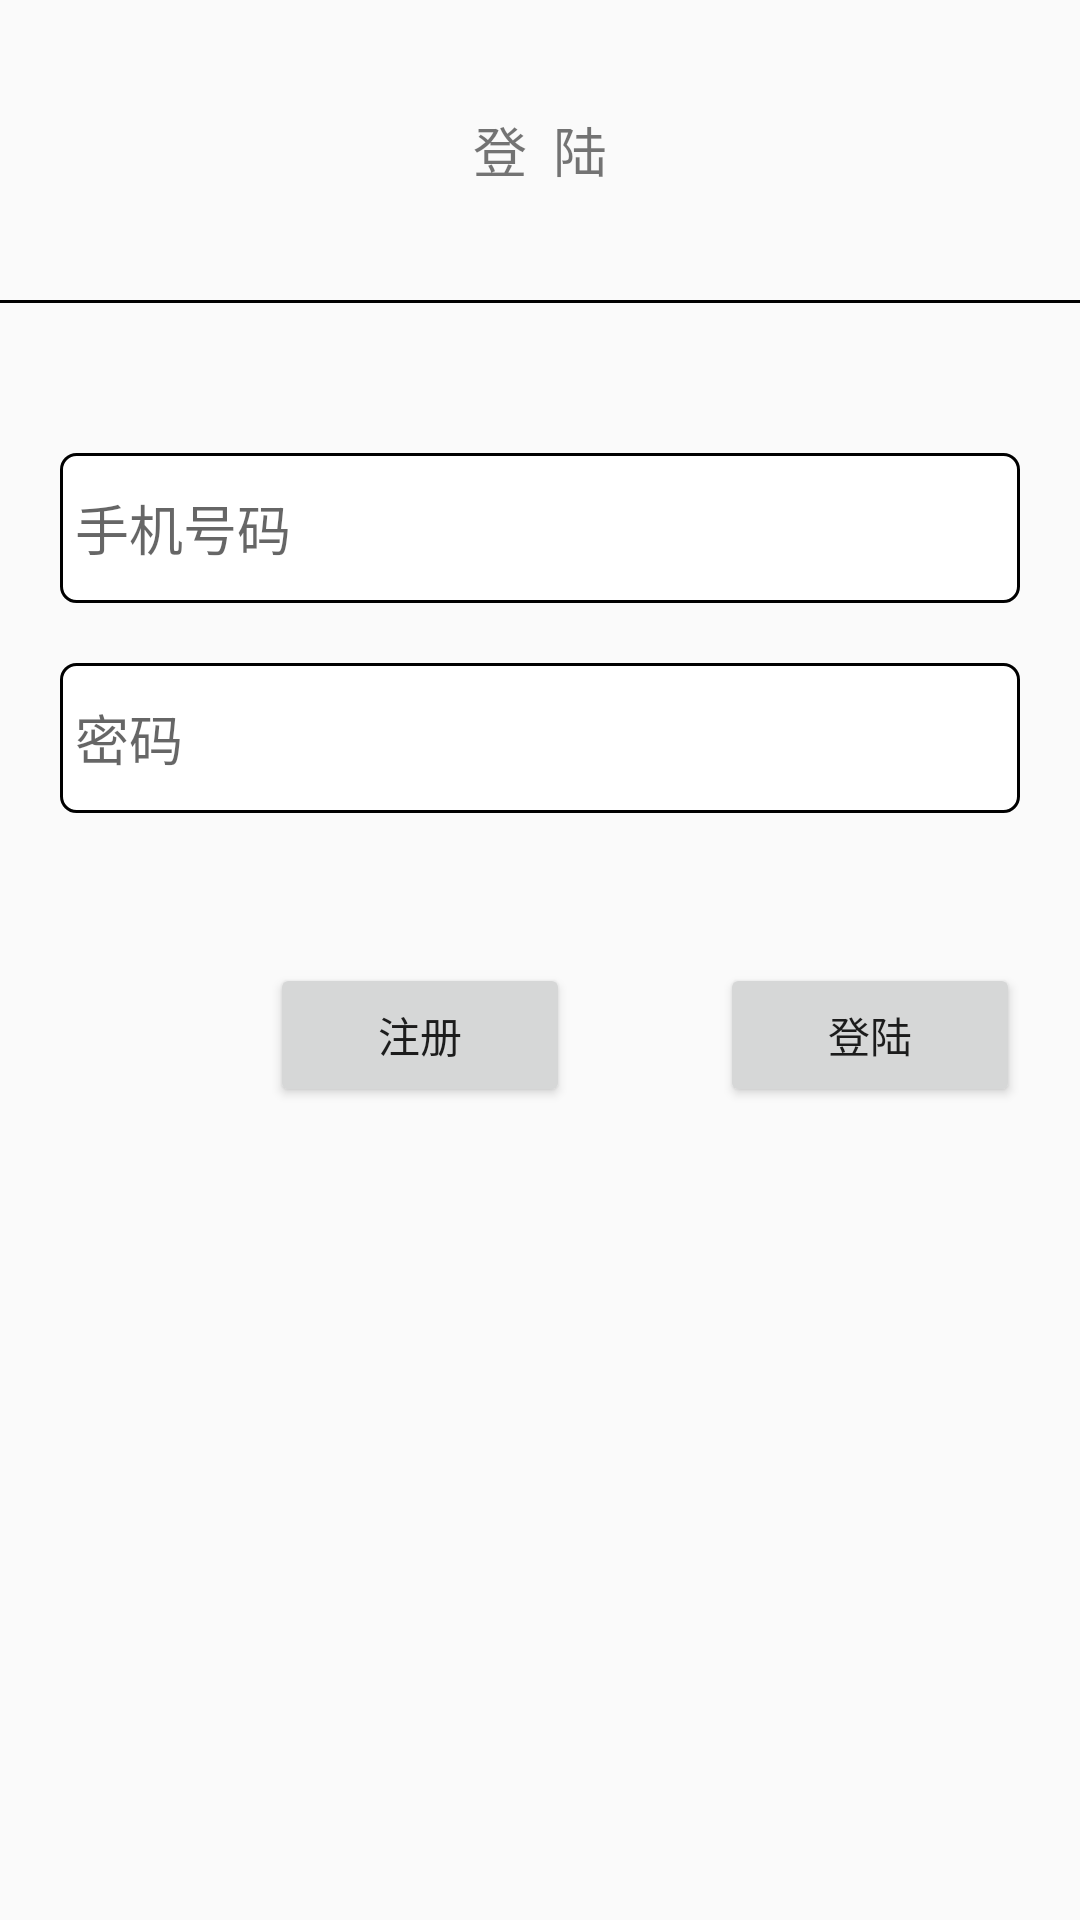

Here is an Android app screen rendered from its layout file. Give the layout XML and the strings, colors and styles it references.
<!-- AndroidManifest.xml: application theme AppTheme -->
<!-- res/layout/sign_in_layout.xml -->
<?xml version="1.0" encoding="utf-8"?>
<LinearLayout xmlns:android="http://schemas.android.com/apk/res/android"
    android:id="@+id/ll_root"
    android:clickable="true"
    android:layout_width="match_parent"
    android:layout_height="match_parent"
    android:orientation="vertical">

    <TextView
        android:layout_width="match_parent"
        android:layout_height="100dp"
        android:gravity="center"
        android:text="登  陆"
        android:textSize="18dp" />

    <View
        android:layout_width="match_parent"
        android:layout_height="1dp"
        android:background="#000" />

    <LinearLayout
        android:layout_width="match_parent"
        android:layout_height="match_parent"
        android:layout_margin="20dp"
        android:orientation="vertical">


        <EditText
            android:id="@+id/et_account"
            android:layout_width="match_parent"
            android:layout_height="50dp"
            android:layout_marginTop="30dp"
            android:background="@drawable/circle_rect"
            android:hint="手机号码"
            android:inputType="number"
            android:maxLength="11"
            android:padding="5dp" />

        <EditText
            android:id="@+id/et_password"
            android:layout_width="match_parent"
            android:layout_height="50dp"
            android:layout_marginTop="20dp"
            android:background="@drawable/circle_rect"
            android:hint="密码"
            android:inputType="textPassword"
            android:padding="5dp" />

        <LinearLayout
            android:layout_width="match_parent"
            android:layout_height="wrap_content"
            android:orientation="horizontal"
            android:layout_marginTop="50dp"
            android:gravity="right">

            <Button
                android:id="@+id/btn_sign_up"
                android:layout_width="100dp"
                android:layout_height="wrap_content"
                android:layout_gravity="right"
                android:text="注册" />
            <Button
                android:id="@+id/btn_sign_in"
                android:layout_width="100dp"
                android:layout_height="wrap_content"
                android:layout_gravity="right"
                android:layout_marginTop="50dp"
                android:layout_marginLeft="50dp"
                android:text="登陆" />
        </LinearLayout>
    </LinearLayout>

</LinearLayout>
<!-- resources referenced by this layout -->
<resources>
  <!-- drawable circle_rect (drawable) -->
  <?xml version="1.0" encoding="utf-8"?>
  <shape xmlns:android="http://schemas.android.com/apk/res/android"
      android:shape="rectangle">
  
      <solid android:color="#fff" />
  
      <stroke
          android:width="1dp"
          android:color="#000" />
      <corners android:radius="5dp" />
  </shape>
  <style name="AppTheme" parent="Theme.AppCompat.Light.NoActionBar">
          <item name="android:windowAnimationStyle">@style/activity_anim</item>
      </style>
  <style name="activity_anim" parent="@android:style/Animation">
          <item name="android:activityCloseEnterAnimation">@anim/close_enter</item>
          <item name="android:activityCloseExitAnimation">@anim/close_exit</item>
          <item name="android:activityOpenExitAnimation">@anim/open_exit</item>
          <item name="android:activityOpenEnterAnimation">@anim/open_enter</item>
      </style>
</resources>
